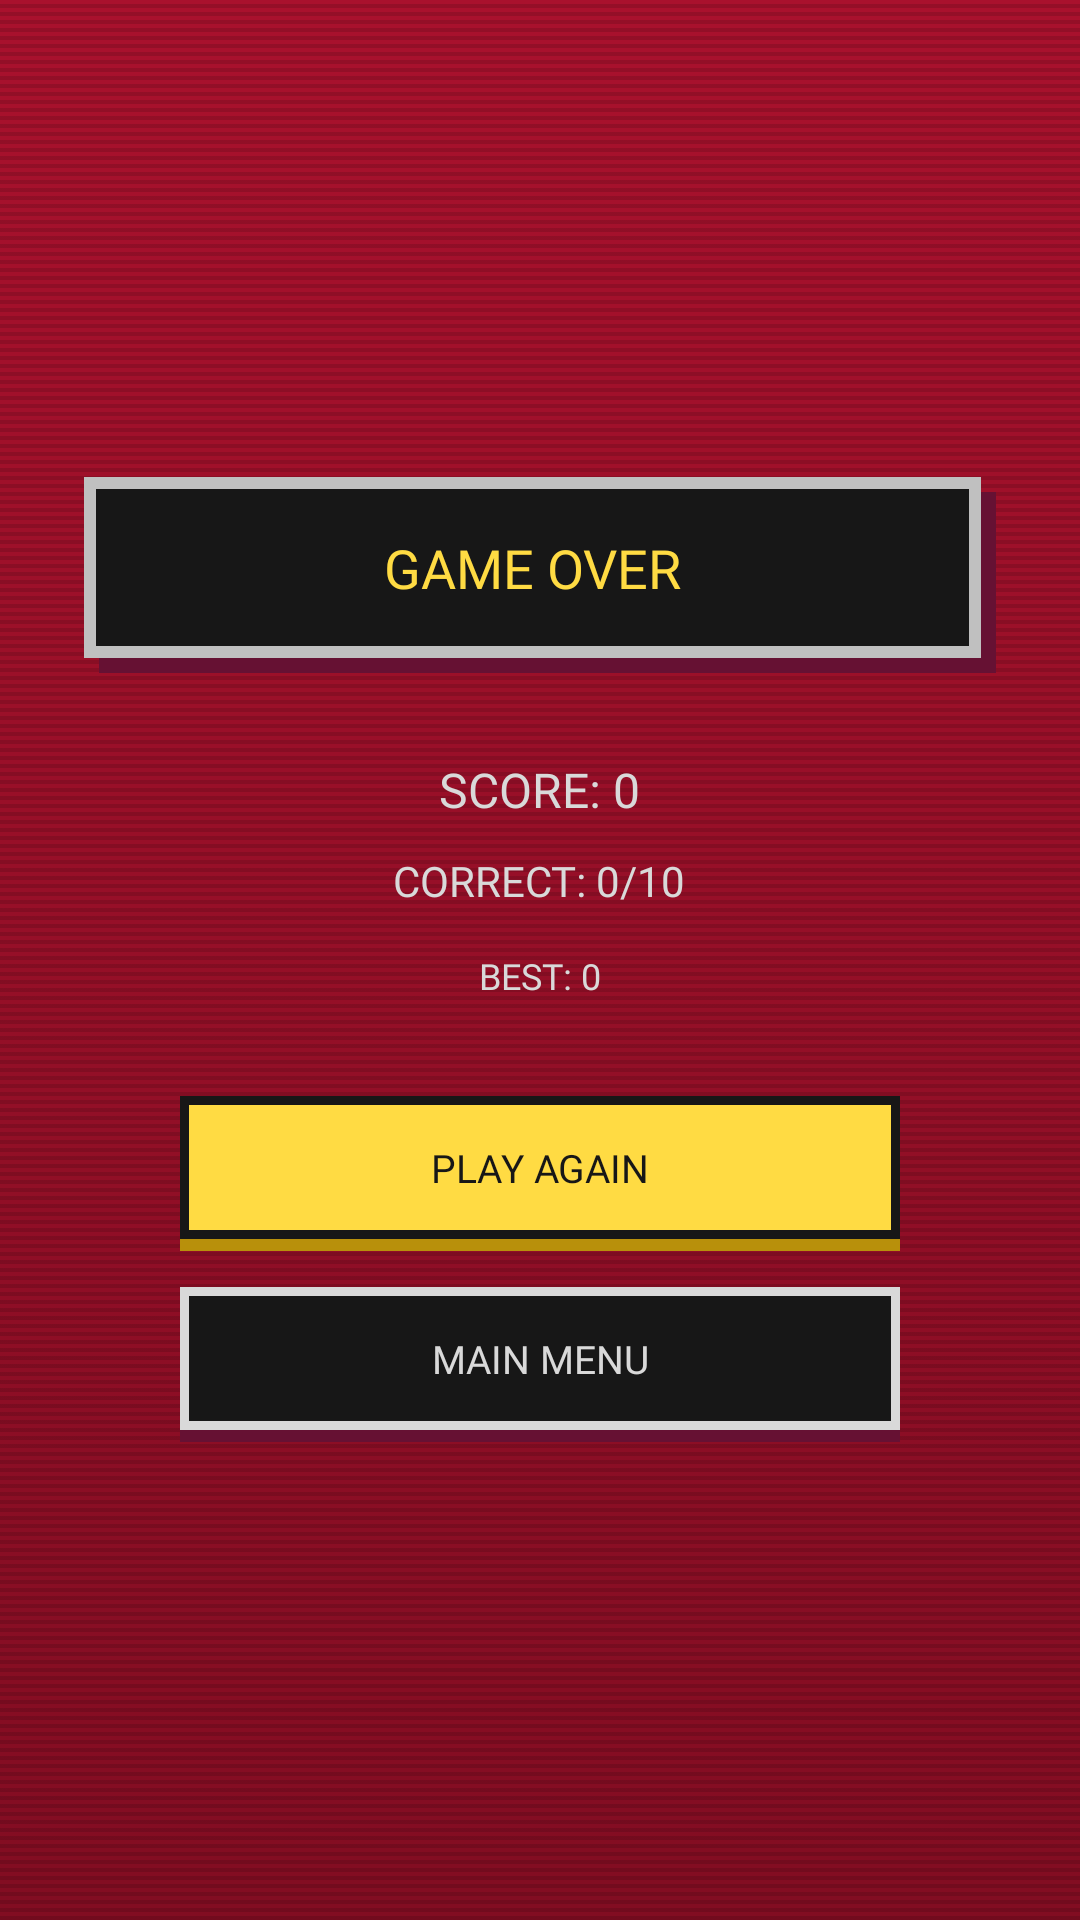

This screen was rendered from an Android layout file. Write that file and the resources it references.
<!-- AndroidManifest.xml: application theme Theme.CodeQuest -->
<!-- res/layout/activity_result.xml -->
<?xml version="1.0" encoding="utf-8"?>
<ScrollView xmlns:android="http://schemas.android.com/apk/res/android"
    xmlns:tools="http://schemas.android.com/tools"
    android:layout_width="match_parent"
    android:layout_height="match_parent"
    android:fillViewport="true"
    android:scrollbars="none"
    tools:background="@drawable/bg_screen">

    <LinearLayout
        android:layout_width="match_parent"
        android:layout_height="wrap_content"
        android:gravity="center"
        android:orientation="vertical"
        android:padding="28dp">

        <TextView
            android:id="@+id/tvResultTitle"
            style="@style/PixelText"
            android:layout_width="match_parent"
            android:layout_height="wrap_content"
            android:background="@drawable/bg_panel"
            android:gravity="center"
            android:paddingStart="20dp"
            android:paddingTop="18dp"
            android:paddingEnd="25dp"
            android:paddingBottom="23dp"
            android:text="GAME OVER"
            android:textColor="@color/yellow"
            android:textSize="18sp" />

        <TextView
            android:id="@+id/tvScore"
            style="@style/PixelText"
            android:layout_width="wrap_content"
            android:layout_height="wrap_content"
            android:layout_marginTop="28dp"
            android:text="SCORE: 0"
            android:textSize="16sp" />

        <TextView
            android:id="@+id/tvCorrect"
            style="@style/PixelText"
            android:layout_width="wrap_content"
            android:layout_height="wrap_content"
            android:layout_marginTop="10dp"
            android:text="CORRECT: 0/10"
            android:textSize="14sp" />

        <TextView
            android:id="@+id/tvBest"
            style="@style/PixelText"
            android:layout_width="wrap_content"
            android:layout_height="wrap_content"
            android:layout_marginTop="14dp"
            android:text="BEST: 0"
            android:textSize="12sp" />

        <LinearLayout
            android:id="@+id/noteBox"
            android:layout_width="match_parent"
            android:layout_height="wrap_content"
            android:layout_marginStart="24dp"
            android:layout_marginTop="20dp"
            android:layout_marginEnd="24dp"
            android:background="@drawable/bg_note"
            android:gravity="center_horizontal"
            android:orientation="vertical"
            android:padding="14dp"
            android:visibility="gone"
            tools:visibility="visible">

            <TextView
                style="@style/PixelText"
                android:layout_width="wrap_content"
                android:layout_height="wrap_content"
                android:text="LAST GAMES"
                android:textColor="@color/yellow"
                android:textSize="12sp" />

            <TextView
                android:id="@+id/tvNoteText"
                style="@style/PixelText"
                android:layout_width="match_parent"
                android:layout_height="wrap_content"
                android:layout_marginTop="6dp"
                android:gravity="center"
                android:text="1. 700 PTS  7/10"
                android:textSize="10sp" />
        </LinearLayout>

        <TextView
            android:id="@+id/btnPlayAgain"
            style="@style/PixelButton"
            android:layout_width="match_parent"
            android:layout_height="wrap_content"
            android:layout_marginStart="32dp"
            android:layout_marginTop="32dp"
            android:layout_marginEnd="32dp"
            android:text="PLAY AGAIN" />

        <TextView
            android:id="@+id/btnMenu"
            style="@style/PixelButtonOutline"
            android:layout_width="match_parent"
            android:layout_height="wrap_content"
            android:layout_marginStart="32dp"
            android:layout_marginTop="12dp"
            android:layout_marginEnd="32dp"
            android:text="MAIN MENU" />
    </LinearLayout>
</ScrollView>
<!-- resources referenced by this layout -->
<resources>
  <color name="yellow">#FFDB43</color>
  <!-- drawable bg_note (drawable) -->
  <?xml version="1.0" encoding="utf-8"?>
  <layer-list xmlns:android="http://schemas.android.com/apk/res/android">
      <item>
          <shape android:shape="rectangle"><solid android:color="@color/yellow" /></shape>
      </item>
      <item android:left="2dp" android:top="2dp" android:right="2dp" android:bottom="2dp">
          <shape android:shape="rectangle"><solid android:color="@color/black" /></shape>
      </item>
  </layer-list>
  <!-- drawable bg_screen (drawable) -->
  <?xml version="1.0" encoding="utf-8"?>
  <layer-list xmlns:android="http://schemas.android.com/apk/res/android">
      <item>
          <shape android:shape="rectangle">
              <gradient
                  android:angle="270"
                  android:endColor="@color/crimson_bottom"
                  android:startColor="@color/crimson_top" />
          </shape>
      </item>
      <item>
          <bitmap
              android:src="@drawable/scanlines"
              android:tileMode="repeat" />
      </item>
  </layer-list>
  <style name="PixelButton" parent="PixelText">
          <item name="android:background">@drawable/bg_button_yellow</item>
          <item name="android:textColor">@color/black</item>
          <item name="android:textSize">13sp</item>
          <item name="android:gravity">center</item>
          <item name="android:paddingStart">16dp</item>
          <item name="android:paddingEnd">16dp</item>
          <item name="android:paddingTop">15dp</item>
          <item name="android:paddingBottom">19dp</item>
          <item name="android:clickable">true</item>
          <item name="android:focusable">true</item>
      </style>
  <style name="PixelButtonOutline" parent="PixelButton">
          <item name="android:background">@drawable/bg_button_outline</item>
          <item name="android:textColor">@color/white</item>
      </style>
  <style name="PixelText">
          <item name="android:fontFamily">@font/press_start_2p</item>
          <item name="fontFamily">@font/press_start_2p</item>
          <item name="android:textColor">@color/white</item>
          <item name="android:textSize">11sp</item>
      </style>
  <style name="Theme.CodeQuest" parent="Theme.AppCompat.Light.NoActionBar">
          <item name="android:windowBackground">@drawable/bg_screen</item>
          <item name="android:statusBarColor">@color/crimson_top</item>
          <item name="android:navigationBarColor">@color/crimson_bottom</item>
          <item name="colorAccent">@color/yellow</item>
          <item name="colorControlActivated">@color/yellow</item>
      </style>
  <color name="black">#171717</color>
  <color name="shadow">#661133</color>
  <color name="crimson_bottom">#820D22</color>
  <color name="crimson_top">#A9112D</color>
  <!-- drawable bg_button_yellow (drawable) -->
  <?xml version="1.0" encoding="utf-8"?>
  <selector xmlns:android="http://schemas.android.com/apk/res/android">
      <item android:drawable="@drawable/bg_button_yellow_pressed" android:state_pressed="true" />
      <item android:drawable="@drawable/bg_button_yellow_normal" />
  </selector>
  <!-- drawable bg_button_outline (drawable) -->
  <?xml version="1.0" encoding="utf-8"?>
  <selector xmlns:android="http://schemas.android.com/apk/res/android">
      <item android:drawable="@drawable/bg_button_outline_pressed" android:state_pressed="true" />
      <item android:drawable="@drawable/bg_button_outline_normal" />
  </selector>
  <color name="white">#D9D9D9</color>
  <color name="yellow_dim">#B8900B</color>
  <color name="yellow_pressed">#E5C23B</color>
  <color name="black_pressed">#333333</color>
</resources>
